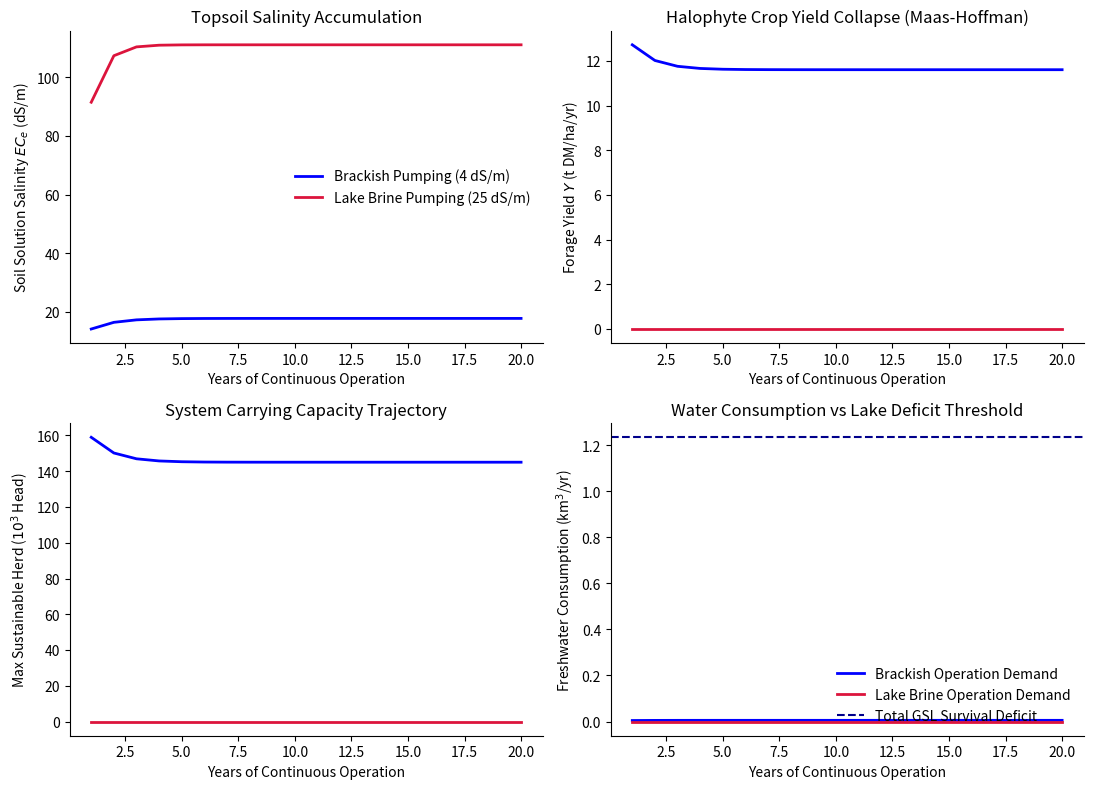

This figure's Python source:
#!/usr/bin/env python3
"""
gsl_dynamic_simulation.py

Multi-Year Dynamic Water-Salt-Forage-Livestock Simulation Engine
Adapts the methodology of Alonso et al. (2013) to the Great Salt Lake playa.

Tracks root-zone soil water/salt accumulation, salinity-dependent halophyte yield 
decay (Maas-Hoffman model), metabolic livestock salt-excretion demands, and 
cumulative water-budget impacts on the basin over a 20-year predictive horizon.
"""
import numpy as np
import matplotlib
matplotlib.use("Agg")
import matplotlib.pyplot as plt

class GSLBiosalineSimulation:
    def __init__(self, years=20, initial_ECe=8.0, irrigation_regime="brackish"):
        self.years = years
        self.dt = 1.0  # Time step: 1 year
        self.time_steps = int(self.years / self.dt)
        
        # --- Basin & Climate Inputs ---
        self.precip = 0.30            # Annual precipitation (m/yr, ~300mm)
        self.playa_area_ha = 200000.0 # Total exposed playa area (2,000 km^2 to hectares)
        self.GSL_deficit_m3 = 1.234e9 # 1.234 km^3/yr survival deficit
        
        # --- Soil Hydrology & Salinity (Alonso et al. Parameters) ---
        self.root_zone_depth = 1.0    # meters
        self.soil_porosity = 0.40     
        self.field_capacity = 0.25    
        self.leaching_fraction = 0.15 # Fraction of water passing past root zone
        
        # Select irrigation water quality (ECw in dS/m)
        if irrigation_regime == "brackish":
            self.EC_w = 4.0           # Shallow brackish groundwater
            self.irrigation_volume = 0.70  # m/yr applied (7,000 m3/ha/yr)
        elif irrigation_regime == "hypersaline":
            self.EC_w = 25.0          # Direct lake brine pumping
            self.irrigation_volume = 0.90  # Higher volume needed for leaching
        else:  # Rain-fed / Extensive
            self.EC_w = 0.0
            self.irrigation_volume = 0.0

        # --- Forage Yield Crop Parameters (Distichlis spicata / Saltgrass) ---
        self.Y_max = 14.0             # Max yield under zero stress (t DM/ha/yr)
        self.salinity_threshold = 10.0 # Threshold soil ECe before yield decline (dS/m)
        self.salinity_slope = 0.022   # 2.2% yield drop per dS/m above threshold
        
        # --- Livestock Parameters ---
        self.cow_DM_requirement = 4.0 # t DM/cow/yr
        self.base_drinking_m3 = 18.25 # Baseline clean drinking water (50 L/day)
        
        # --- Initialize State Trajectories ---
        self.EC_e_history = np.zeros(self.time_steps)
        self.yield_history = np.zeros(self.time_steps)
        self.max_herd_history = np.zeros(self.time_steps)
        self.total_water_consumption = np.zeros(self.time_steps)
        
        self.EC_e = initial_ECe

    def maas_hoffman_yield(self, EC_e):
        """Calculates salinity-stressed forage yield."""
        if EC_e <= self.salinity_threshold:
            return self.Y_max
        else:
            yield_fraction = 1.0 - self.salinity_slope * (EC_e - self.salinity_threshold)
            return max(0.0, self.Y_max * yield_fraction)

    def calculate_drinking_premium(self, forage_salinity):
        """Computes animal drinking water scaling due to physiological salt loads."""
        # Higher forage salt forces increased renal flushing
        if forage_salinity < 10.0:
            return 1.0
        return min(3.5, 1.0 + 0.12 * (forage_salinity - 10.0))

    def run_simulation(self):
        for t in range(self.time_steps):
            # 1. Update Root-Zone Soil Salinity (Mass Balance of Salts)
            # EC_e acts as a proxy for total dissolved solids accumulation
            salt_in = self.irrigation_volume * self.EC_w
            salt_out = self.leaching_fraction * self.irrigation_volume * (self.EC_e * 1.5)
            
            # Change in soil solution salinity concentration
            delta_EC_e = (salt_in - salt_out) / (self.root_zone_depth * self.field_capacity)
            self.EC_e = max(1.0, self.EC_e + delta_EC_e * self.dt)
            
            # 2. Compute Stressed Forage Yield
            current_yield = self.maas_hoffman_yield(self.EC_e)
            
            # 3. Calculate Dynamic Carrying Capacity of the Playa Footprint
            if current_yield > 0.1:
                ha_per_cow = self.cow_DM_requirement / current_yield
                # Assuming 25% of the total playa is put under active cultivation
                target_area = 0.25 * self.playa_area_ha
                max_sustainable_herd = target_area / ha_per_cow
            else:
                max_sustainable_herd = 0.0
            
            # 4. Determine Dynamic Water Footprint
            # Forage salt content mirrors soil solution concentration
            drinking_multiplier = self.calculate_drinking_premium(self.EC_e)
            per_head_drinking = self.base_drinking_m3 * drinking_multiplier
            
            irrigation_total = (0.25 * self.playa_area_ha) * self.irrigation_volume * 10000.0 / 1e9 # m3
            herd_drinking_total = max_sustainable_herd * per_head_drinking
            total_water_m3 = irrigation_total + herd_drinking_total

            # Save state metrics
            self.EC_e_history[t] = self.EC_e
            self.yield_history[t] = current_yield
            self.max_herd_history[t] = max_sustainable_herd
            self.total_water_consumption[t] = total_water_m3

def generate_plots():
    years_arr = np.arange(1, 21)
    
    # Run Scenarios
    sim_brackish = GSLBiosalineSimulation(years=20, initial_ECe=8.0, irrigation_regime="brackish")
    sim_brackish.run_simulation()
    
    sim_hyper = GSLBiosalineSimulation(years=20, initial_ECe=8.0, irrigation_regime="hypersaline")
    sim_hyper.run_simulation()

    plt.rcParams.update({"font.size": 10, "figure.dpi": 130, "axes.spines.right": False, "axes.spines.top": False})
    fig, axs = plt.subplots(2, 2, figsize=(11, 8))

    # Plot 1: Soil Salinity Degradation
    axs[0, 0].plot(years_arr, sim_brackish.EC_e_history, color="blue", lw=2, label="Brackish Pumping (4 dS/m)")
    axs[0, 0].plot(years_arr, sim_hyper.EC_e_history, color="crimson", lw=2, label="Lake Brine Pumping (25 dS/m)")
    axs[0, 0].set_ylabel("Soil Solution Salinity $EC_e$ (dS/m)")
    axs[0, 0].set_xlabel("Years of Continuous Operation")
    axs[0, 0].set_title("Topsoil Salinity Accumulation")
    axs[0, 0].legend(frameon=False)

    # Plot 2: Forage Yield Loss
    axs[0, 1].plot(years_arr, sim_brackish.yield_history, color="blue", lw=2)
    axs[0, 1].plot(years_arr, sim_hyper.yield_history, color="crimson", lw=2)
    axs[0, 1].set_ylabel("Forage Yield $Y$ (t DM/ha/yr)")
    axs[0, 1].set_xlabel("Years of Continuous Operation")
    axs[0, 1].set_title("Halophyte Crop Yield Collapse (Maas-Hoffman)")

    # Plot 3: Dynamic Sustainable Stocking Capacity
    axs[1, 0].plot(years_arr, sim_brackish.max_herd_history / 1e3, color="blue", lw=2)
    axs[1, 0].plot(years_arr, sim_hyper.max_herd_history / 1e3, color="crimson", lw=2)
    axs[1, 0].set_ylabel("Max Sustainable Herd ($10^3$ Head)")
    axs[1, 0].set_xlabel("Years of Continuous Operation")
    axs[1, 0].set_title("System Carrying Capacity Trajectory")

    # Plot 4: Basin Water Impact vs GSL Deficit
    gsl_deficit_km3 = 1.234
    axs[1, 1].plot(years_arr, sim_brackish.total_water_consumption / 1e9, color="blue", lw=2, label="Brackish Operation Demand")
    axs[1, 1].plot(years_arr, sim_hyper.total_water_consumption / 1e9, color="crimson", lw=2, label="Lake Brine Operation Demand")
    axs[1, 1].axhline(gsl_deficit_km3, color="darkblue", ls="--", lw=1.5, label="Total GSL Survival Deficit")
    axs[1, 1].set_ylabel("Freshwater Consumption (km$^3$/yr)")
    axs[1, 1].set_xlabel("Years of Continuous Operation")
    axs[1, 1].set_title("Water Consumption vs Lake Deficit Threshold")
    axs[1, 1].legend(frameon=False, loc="lower right")

    plt.tight_layout()
    plt.savefig("fig_gsl_dynamic_predictions.pdf")
    print("Successfully generated: fig_gsl_dynamic_predictions.pdf")

if __name__ == "__main__":
    generate_plots()
